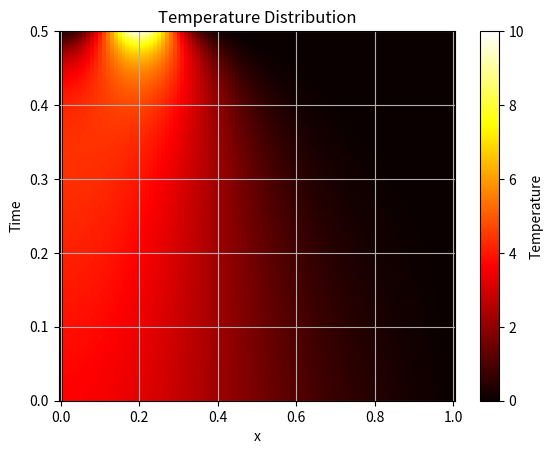

Reproduce this figure in Python.
import numpy as np
import matplotlib.pyplot as plt

def solve_heat_equation(L, T, alpha, N, M, f):
    # Parameters
    h = L / N
    k = T / M

    # Create grid points
    x = np.linspace(0, L, N+1)

    # Create initial temperature distribution
    u0 = f(x)

    # Create coefficient matrices
    A = np.zeros((N-1, N-1))
    B = np.zeros((N-1, N-1))

    # Populate the coefficient matrices
    A[0, 0] = 1 + alpha * k / (2 * h**2)
    A[0, 1] = -alpha * k / (2 * h**2)
    B[0, 0] = 1 - alpha * k / (2 * h**2)
    B[0, 1] = alpha * k / (2 * h**2)

    for i in range(1, N-2):
        A[i, i-1] = -alpha * k / (2 * h**2)
        A[i, i] = 1 + alpha * k / h**2
        A[i, i+1] = -alpha * k / (2 * h**2)

        B[i, i-1] = alpha * k / (2 * h**2)
        B[i, i] = 1 - alpha * k / h**2
        B[i, i+1] = alpha * k / (2 * h**2)

    A[N-2, N-3] = -alpha * k / (2 * h**2)
    A[N-2, N-2] = 1 + alpha * k / h**2
    B[N-2, N-3] = alpha * k / (2 * h**2)
    B[N-2, N-2] = 1 - alpha * k / h**2

    # Initialize solution matrix
    U = np.zeros((N+1, M+1))
    U[:, 0] = u0

    # Solve the system iteratively
    for j in range(M):
        # Use matrix solver to find U at the next time step
        U[1:N, j+1] = np.linalg.solve(A, np.dot(B, U[1:N, j]))

    return x, U

# Example usage
L = 1.0
T = 0.5
alpha = 0.1
N = 100  # Number of spatial grid points
M = 1000  # Number of time steps

# Define initial temperature distribution function
def f(x):
    # Heat at one end (e.g., candle)
    heat_location = 0.2 * L  # Specify the location of heat
    heat_strength = 10.0  # Adjust the strength of heat

    # Calculate the initial temperature distribution
    initial_temperature = np.exp(-((x - heat_location) ** 2) / 0.01)
    initial_temperature *= heat_strength

    return initial_temperature

x, U = solve_heat_equation(L, T, alpha, N, M, f)

# Plot the results using color map and annotations
plt.figure()
X, T = np.meshgrid(x, np.linspace(T, 0, M+1))
plt.pcolormesh(X, T, U.T, shading='auto', cmap='hot')
plt.colorbar(label='Temperature')
plt.xlabel('x')
plt.ylabel('Time')
plt.title('Temperature Distribution')
plt.grid(True)
plt.savefig("1d-heat-distribution.png")
plt.show()